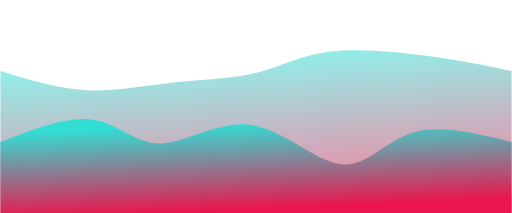
t = 0.00 s
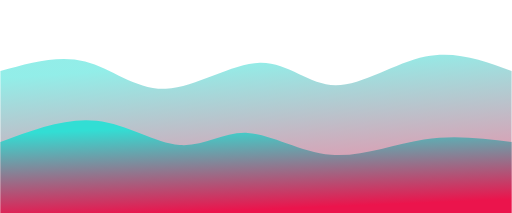
t = 0.75 s
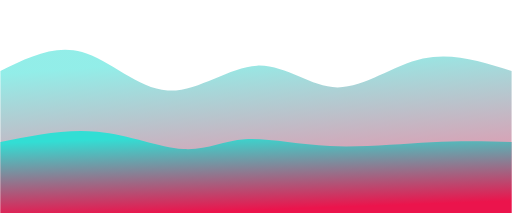
t = 1.25 s
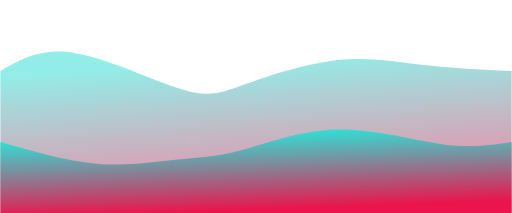
t = 2.00 s
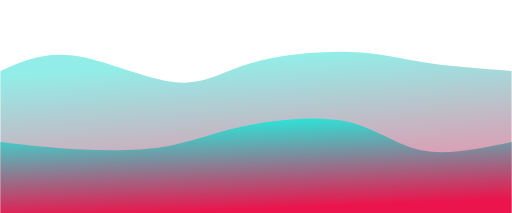
t = 2.75 s
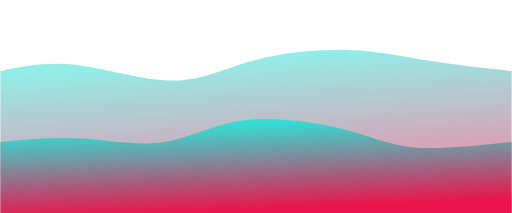
t = 3.25 s

The animated SVG that drew these frames (rendered in a browser with its animation timeline set to each time). Animation: 2 CSS @keyframes rules; one cycle of 4.00 s, repeats indefinitely.

<svg width="100%" height="100%" id="svg" viewBox="0 0 1440 600" xmlns="http://www.w3.org/2000/svg" class="transition duration-300 ease-in-out delay-150"><style>
    .path-0{
    animation:pathAnim-0 4s;
    animation-timing-function: linear;
    animation-iteration-count: infinite;
    }
    @keyframes pathAnim-0{
    0%{
    d: path("M 0,600 C 0,600 0,200 0,200 C 80.2923076923077,224.95897435897436 160.5846153846154,249.91794871794872 243,254 C 325.4153846153846,258.0820512820513 409.95384615384614,241.2871794871795 493,232 C 576.0461538461539,222.7128205128205 657.6,220.93333333333337 725,204 C 792.4,187.06666666666663 845.6461538461538,154.97948717948717 930,145 C 1014.3538461538462,135.02051282051283 1129.8153846153848,147.14871794871794 1220,160 C 1310.1846153846152,172.85128205128206 1375.0923076923077,186.42564102564103 1440,200 C 1440,200 1440,600 1440,600 Z");
    }
    25%{
    d: path("M 0,600 C 0,600 0,200 0,200 C 82.28205128205127,160.94615384615383 164.56410256410254,121.8923076923077 237,146 C 309.43589743589746,170.1076923076923 372.025641025641,257.3769230769231 457,256 C 541.974358974359,254.6230769230769 649.3333333333333,164.59999999999997 733,168 C 816.6666666666667,171.40000000000003 876.6410256410257,268.223076923077 949,272 C 1021.3589743589743,275.776923076923 1106.102564102564,186.5076923076923 1190,159 C 1273.897435897436,131.4923076923077 1356.948717948718,165.74615384615385 1440,200 C 1440,200 1440,600 1440,600 Z");
    }
    50%{
    d: path("M 0,600 C 0,600 0,200 0,200 C 57.679487179487154,166.86153846153846 115.35897435897431,133.72307692307692 209,149 C 302.6410256410257,164.27692307692308 432.24358974358984,227.96923076923076 513,252 C 593.7564102564102,276.03076923076924 625.6666666666667,260.4 693,236 C 760.3333333333333,211.6 863.0897435897436,178.43076923076924 951,169 C 1038.9102564102564,159.56923076923076 1111.974358974359,173.87692307692308 1191,183 C 1270.025641025641,192.12307692307692 1355.0128205128206,196.06153846153848 1440,200 C 1440,200 1440,600 1440,600 Z");
    }
    75%{
    d: path("M 0,600 C 0,600 0,200 0,200 C 62.88717948717951,173.91794871794872 125.77435897435902,147.8358974358974 211,160 C 296.225641025641,172.1641025641026 403.7897435897436,222.57435897435897 486,225 C 568.2102564102564,227.42564102564103 625.0666666666667,181.86666666666667 712,158 C 798.9333333333333,134.13333333333333 915.9435897435899,131.95897435897436 999,139 C 1082.0564102564101,146.04102564102564 1131.1589743589743,162.29743589743592 1199,174 C 1266.8410256410257,185.70256410256408 1353.4205128205128,192.85128205128206 1440,200 C 1440,200 1440,600 1440,600 Z");
    }
    100%{
    d: path("M 0,600 C 0,600 0,200 0,200 C 80.2923076923077,224.95897435897436 160.5846153846154,249.91794871794872 243,254 C 325.4153846153846,258.0820512820513 409.95384615384614,241.2871794871795 493,232 C 576.0461538461539,222.7128205128205 657.6,220.93333333333337 725,204 C 792.4,187.06666666666663 845.6461538461538,154.97948717948717 930,145 C 1014.3538461538462,135.02051282051283 1129.8153846153848,147.14871794871794 1220,160 C 1310.1846153846152,172.85128205128206 1375.0923076923077,186.42564102564103 1440,200 C 1440,200 1440,600 1440,600 Z");
    }
    }</style><defs><linearGradient id="gradient" x1="61%" y1="99%" x2="39%" y2="1%"><stop offset="5%" stop-color="#eb144c"></stop><stop offset="95%" stop-color="#32ded4"></stop></linearGradient></defs><path d="M 0,600 C 0,600 0,200 0,200 C 80.2923076923077,224.95897435897436 160.5846153846154,249.91794871794872 243,254 C 325.4153846153846,258.0820512820513 409.95384615384614,241.2871794871795 493,232 C 576.0461538461539,222.7128205128205 657.6,220.93333333333337 725,204 C 792.4,187.06666666666663 845.6461538461538,154.97948717948717 930,145 C 1014.3538461538462,135.02051282051283 1129.8153846153848,147.14871794871794 1220,160 C 1310.1846153846152,172.85128205128206 1375.0923076923077,186.42564102564103 1440,200 C 1440,200 1440,600 1440,600 Z" stroke="none" stroke-width="0" fill="url(#gradient)" fill-opacity="0.53" class="transition-all duration-300 ease-in-out delay-150 path-0"></path><style>
    .path-1{
    animation:pathAnim-1 4s;
    animation-timing-function: linear;
    animation-iteration-count: infinite;
    }
    @keyframes pathAnim-1{
    0%{
    d: path("M 0,600 C 0,600 0,400 0,400 C 94.38461538461539,363.1051282051282 188.76923076923077,326.2102564102564 261,337 C 333.2307692307692,347.7897435897436 383.30769230769226,406.26410256410253 454,404 C 524.6923076923077,401.73589743589747 615.9999999999999,338.73333333333335 707,352 C 798.0000000000001,365.26666666666665 888.6923076923078,454.80256410256413 960,463 C 1031.3076923076922,471.19743589743587 1083.230769230769,398.05641025641023 1160,374 C 1236.769230769231,349.94358974358977 1338.3846153846155,374.9717948717949 1440,400 C 1440,400 1440,600 1440,600 Z");
    }
    25%{
    d: path("M 0,600 C 0,600 0,400 0,400 C 91.55128205128207,365.97435897435895 183.10256410256414,331.9487179487179 274,341 C 364.89743589743586,350.0512820512821 455.1410256410255,402.1794871794872 522,410 C 588.8589743589745,417.8205128205128 632.3333333333334,381.3333333333333 693,382 C 753.6666666666666,382.6666666666667 831.5256410256411,420.4871794871795 922,427 C 1012.4743589743589,433.5128205128205 1115.5641025641025,408.7179487179487 1204,399 C 1292.4358974358975,389.2820512820513 1366.2179487179487,394.64102564102564 1440,400 C 1440,400 1440,600 1440,600 Z");
    }
    50%{
    d: path("M 0,600 C 0,600 0,400 0,400 C 92.91538461538462,426.8076923076923 185.83076923076925,453.61538461538464 270,461 C 354.16923076923075,468.38461538461536 429.5923076923076,456.3461538461538 492,450 C 554.4076923076924,443.6538461538462 603.8,443 676,424 C 748.2,405 843.2076923076925,367.6538461538462 946,365 C 1048.7923076923075,362.3461538461538 1159.3692307692306,394.38461538461536 1243,406 C 1326.6307692307694,417.61538461538464 1383.3153846153846,408.8076923076923 1440,400 C 1440,400 1440,600 1440,600 Z");
    }
    75%{
    d: path("M 0,600 C 0,600 0,400 0,400 C 68.41025641025641,402.6435897435897 136.82051282051282,405.28717948717946 217,408 C 297.1794871794872,410.71282051282054 389.1282051282051,413.49487179487176 463,399 C 536.8717948717949,384.50512820512824 592.6666666666667,352.73333333333335 683,334 C 773.3333333333333,315.26666666666665 898.2051282051282,309.57179487179485 979,334 C 1059.7948717948718,358.42820512820515 1096.5128205128206,412.9794871794872 1166,429 C 1235.4871794871794,445.0205128205128 1337.7435897435898,422.5102564102564 1440,400 C 1440,400 1440,600 1440,600 Z");
    }
    100%{
    d: path("M 0,600 C 0,600 0,400 0,400 C 94.38461538461539,363.1051282051282 188.76923076923077,326.2102564102564 261,337 C 333.2307692307692,347.7897435897436 383.30769230769226,406.26410256410253 454,404 C 524.6923076923077,401.73589743589747 615.9999999999999,338.73333333333335 707,352 C 798.0000000000001,365.26666666666665 888.6923076923078,454.80256410256413 960,463 C 1031.3076923076922,471.19743589743587 1083.230769230769,398.05641025641023 1160,374 C 1236.769230769231,349.94358974358977 1338.3846153846155,374.9717948717949 1440,400 C 1440,400 1440,600 1440,600 Z");
    }
    }</style><defs><linearGradient id="gradient" x1="61%" y1="99%" x2="39%" y2="1%"><stop offset="5%" stop-color="#eb144c"></stop><stop offset="95%" stop-color="#32ded4"></stop></linearGradient></defs><path d="M 0,600 C 0,600 0,400 0,400 C 94.38461538461539,363.1051282051282 188.76923076923077,326.2102564102564 261,337 C 333.2307692307692,347.7897435897436 383.30769230769226,406.26410256410253 454,404 C 524.6923076923077,401.73589743589747 615.9999999999999,338.73333333333335 707,352 C 798.0000000000001,365.26666666666665 888.6923076923078,454.80256410256413 960,463 C 1031.3076923076922,471.19743589743587 1083.230769230769,398.05641025641023 1160,374 C 1236.769230769231,349.94358974358977 1338.3846153846155,374.9717948717949 1440,400 C 1440,400 1440,600 1440,600 Z" stroke="none" stroke-width="0" fill="url(#gradient)" fill-opacity="1" class="transition-all duration-300 ease-in-out delay-150 path-1"></path></svg>
